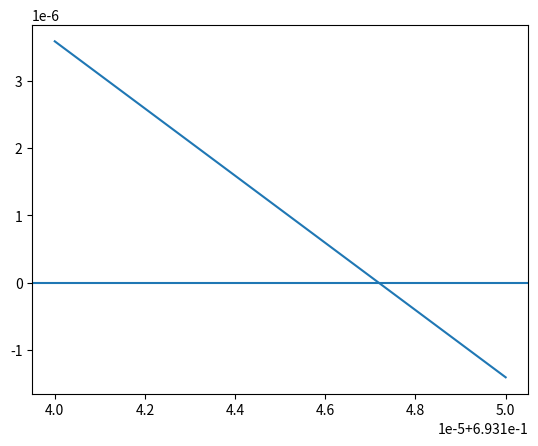

Recreate this plot in Python.
from math import e
from matplotlib import pyplot as plt

def plot_function(f, startx, endx, nx):
    deltax = (endx-startx)/(nx-1)
    xlst = [startx + i*deltax for i in range(nx)]
    ylst = [f(x) for x in xlst]
    plt.plot(xlst, ylst, '-')
    plt.axhline(0)
    plt.show()
    


def my_fun(x):
    y = e**(-x) - 1/2
    return y



plot_function(my_fun, 0.69314, 0.69315, 2000)